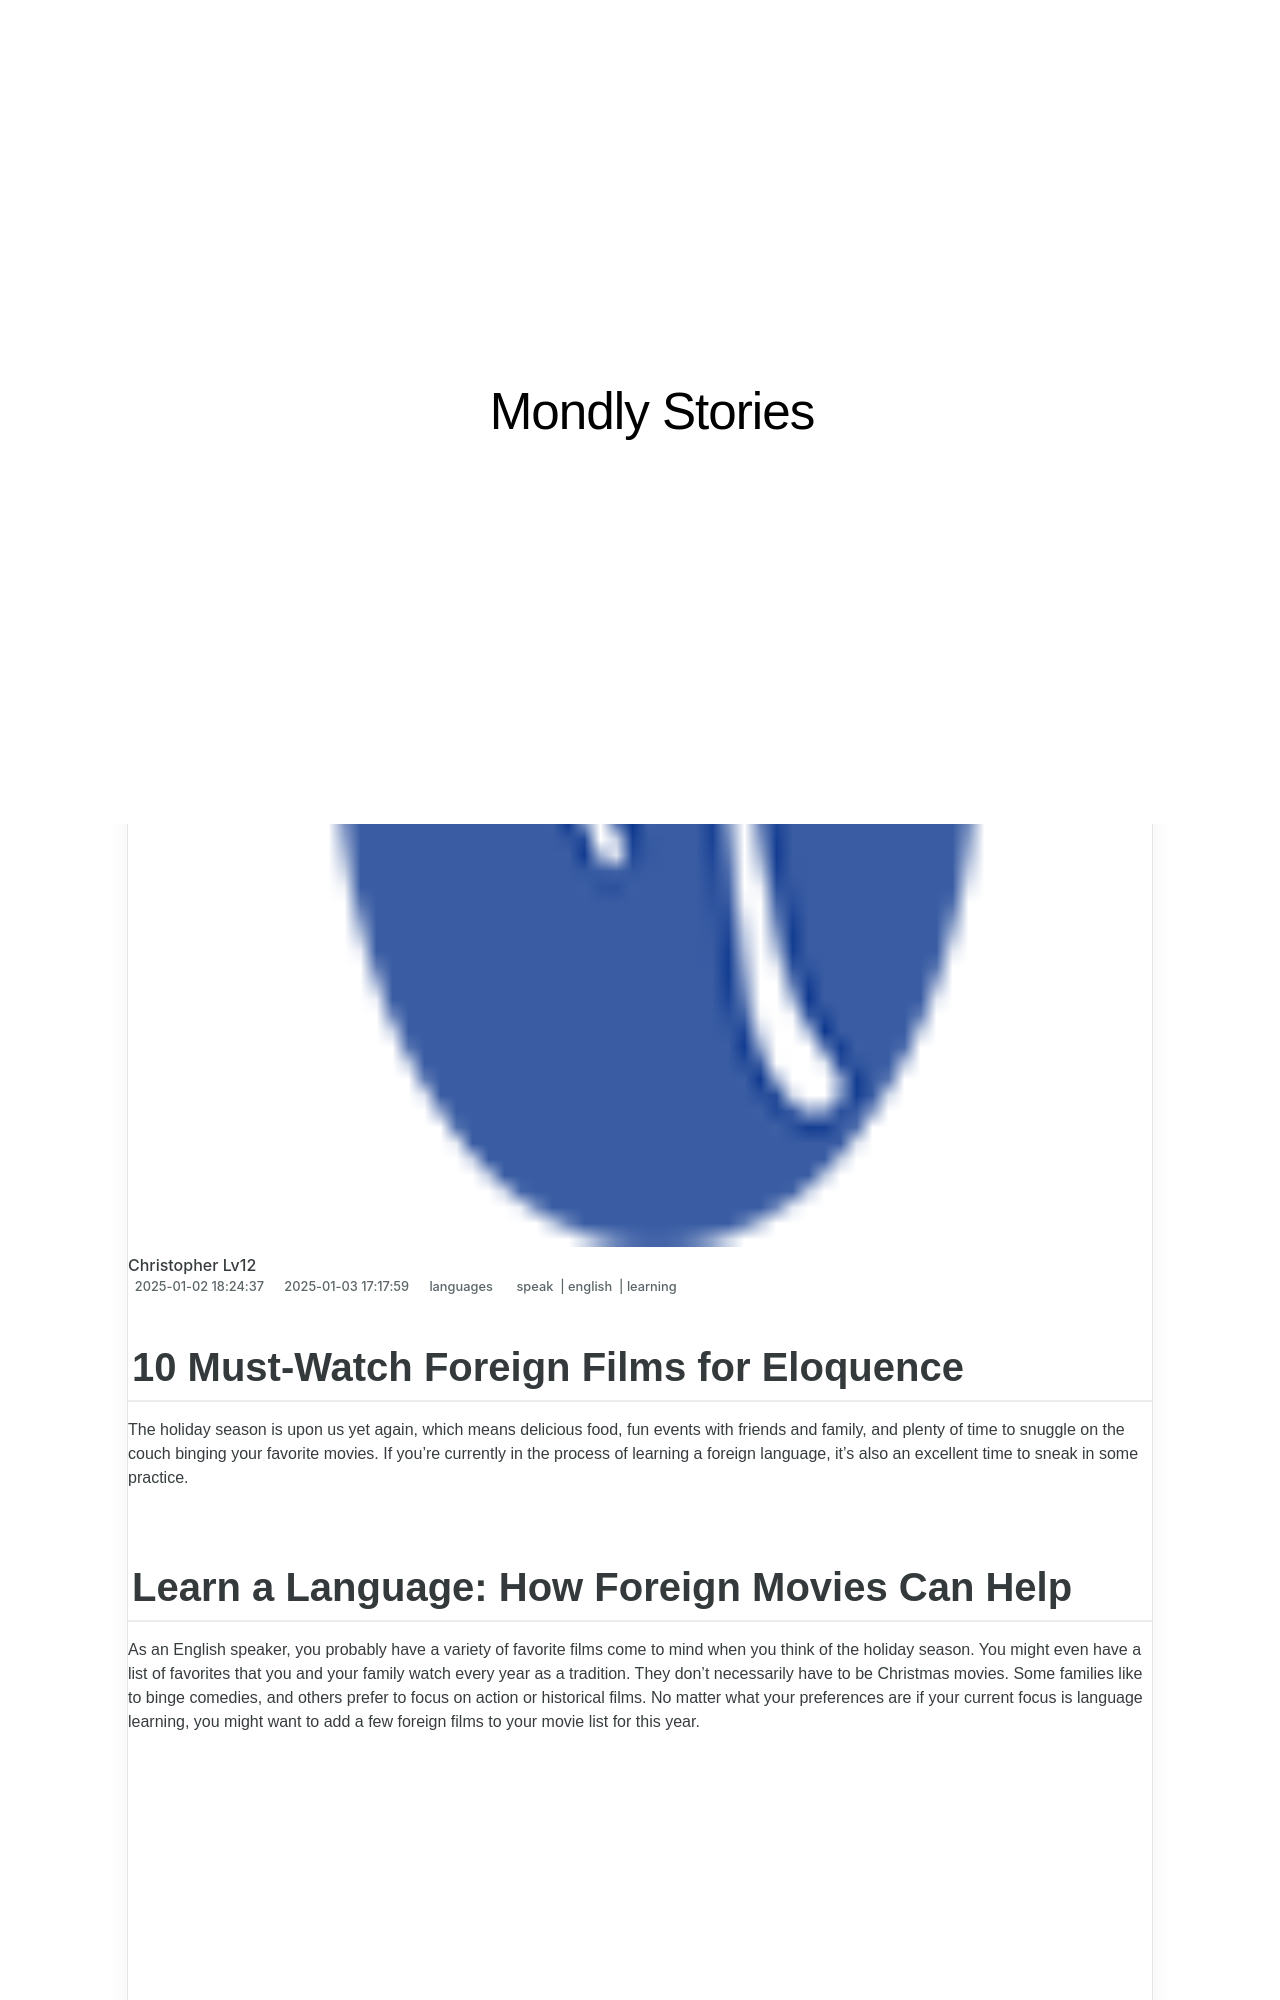

repository: techidaily/site-mondly-stories · page: 10-must-watch-foreign-films-for-eloquence/index.html · generator: jekyll

---
title: 10 Must-Watch Foreign Films for Eloquence
date: 2025-01-02T18:24:37.018Z
updated: 2025-01-03T17:17:59.307Z
tags:
  - speak
  - english
  - learning
categories:
  - languages
description: This Article Describes 10 Must-Watch Foreign Films for Eloquence
excerpt: This Article Describes 10 Must-Watch Foreign Films for Eloquence
keywords: Eloquent Foreign Cinema,Articulate International Films,Eloquent World Cinema Selection,Best Foreign Films Articulate Dialogue,Cinematic Masterpieces of Eloquence,Eloquent Films From Around The Globe,Top Eloquence in International Cinema
thumbnail: https://thmb.techidaily.com/e35b3a5c1a462189bf0e7eb85d4007a41df15f6c2fae50b407ca5b13b61d24c2.jpg
---

## 10 Must-Watch Foreign Films for Eloquence

 The holiday season is upon us yet again, which means delicious food, fun events with friends and family, and plenty of time to snuggle on the couch binging your favorite movies. If you’re currently in the process of learning a foreign language, it’s also an excellent time to sneak in some practice.

## Learn a Language: How Foreign Movies Can Help

 As an English speaker, you probably have a variety of favorite films come to mind when you think of the holiday season. You might even have a list of favorites that you and your family watch every year as a tradition. They don’t necessarily have to be Christmas movies. Some families like to binge comedies, and others prefer to focus on action or historical films. No matter what your preferences are if your current focus is language learning, you might want to add a few foreign films to your movie list for this year.

<!-- affiliate ads begin -->
<iframe width="560" height="315" src="https://www.youtube.com/embed/hHPljBHrvkA?si=HwdfDM9rlbABSIrx" title="YouTube video player" frameborder="0" allow="accelerometer; autoplay; clipboard-write; encrypted-media; gyroscope; picture-in-picture; web-share" referrerpolicy="strict-origin-when-cross-origin" allowfullscreen></iframe>
<!-- affiliate ads end -->

### Listen to Native Speakers

 When learning a language, it can be helpful to listen to native speakers. Watching foreign movies is an easy way to do that.

### Learn Through Real-life Situations

 The context of the story provides insights into the language spoken during the film. You’ll be able to see how certain words, phrases, and slang terms are used in various situations.

<!-- affiliate ads begin -->
<iframe width="560" height="315" src="https://www.youtube.com/embed/M5pwd2mwaQQ?si=qyZHgdTlbQbc32Mp" title="YouTube video player" frameborder="0" allow="accelerometer; autoplay; clipboard-write; encrypted-media; gyroscope; picture-in-picture; web-share" referrerpolicy="strict-origin-when-cross-origin" allowfullscreen></iframe>
<!-- affiliate ads end -->
